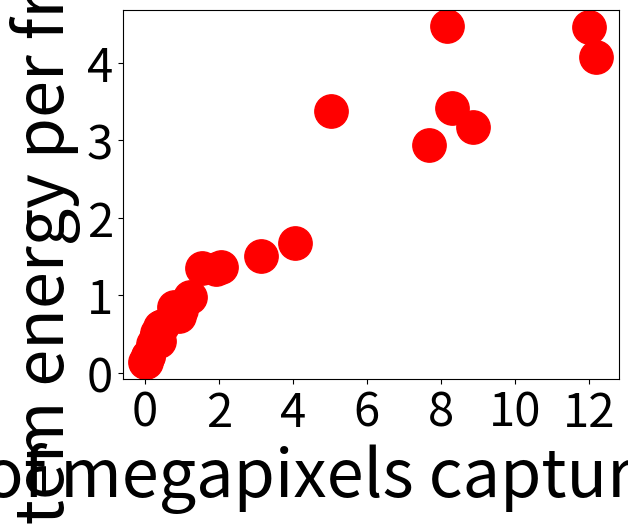

Here is the Python script that generated this plot:
import matplotlib.pyplot as plt
import numpy as np

y = [0.1353749, 0.1440139, 0.2183148, 0.2156994, 0.3775488, 0.4525888, 0.5161812, 0.4101, 0.589933, 0.6035727, 0.8440481, 0.7395732, 0.8091748, 0.9759403, 1.352498, 1.341494, 1.364051, 1.504015, 1.676903, 3.38032, 2.939826, 4.467068, 3.420432, 3.164872, 4.462705, 4.077726]

x = [0.0192,0.025344,0.0768,0.101376,0.2304,0.3072,0.3456,0.384,0.41472,0.48,0.786432,0.9216,0.98304,1.2288,1.5552,1.92,2.0736,3.145728,4.064256,5.038848,7.68,8.15424,8.2944,8.856576,12,12.192768]

plt.plot(x, y, 'ro', markersize = 24)
plt.xlabel('Number of megapixels captured per frame', fontsize = 48)
plt.ylabel('System energy per frame (J)', fontsize = 48)
plt.xticks(fontsize=34)
plt.yticks(fontsize=34)
plt.show()
